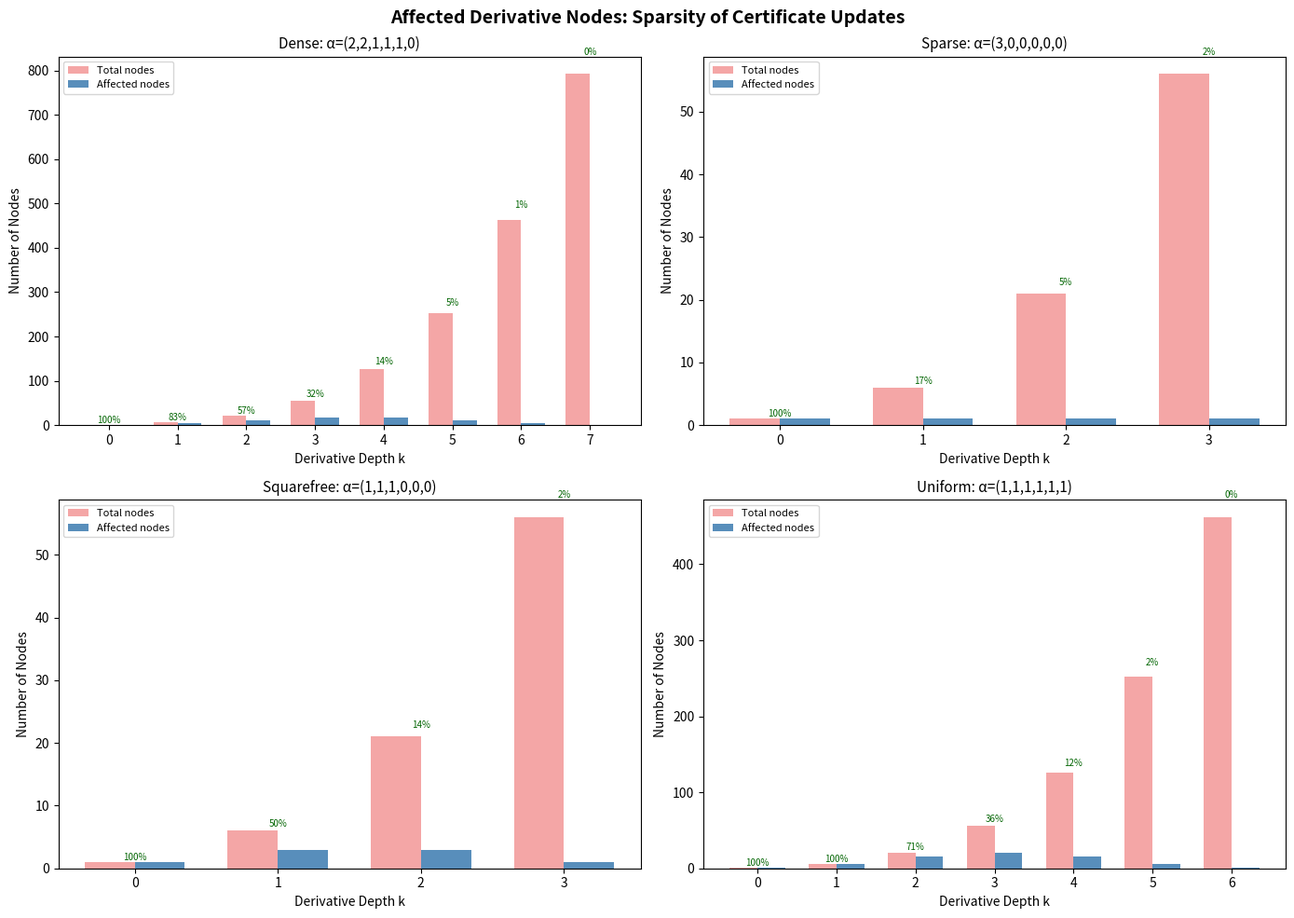
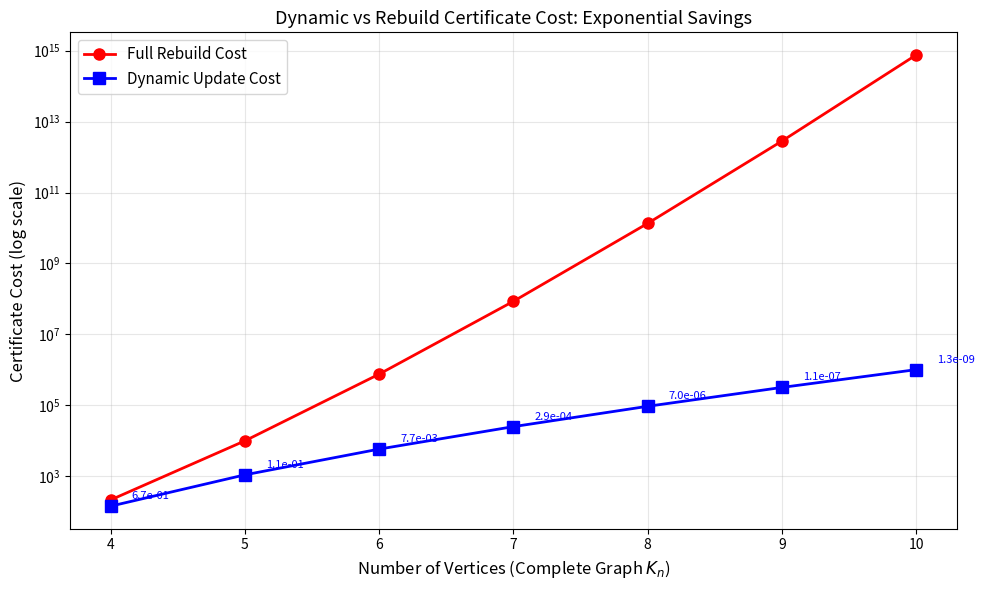
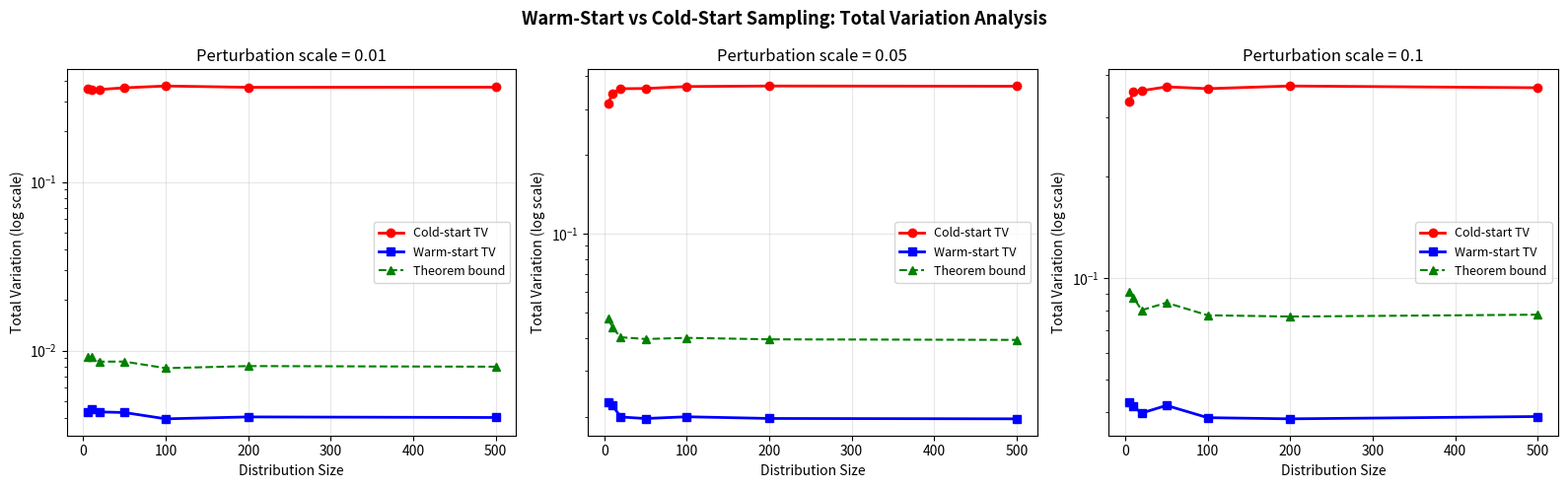

Write the Python code that produced these figures, in order.
#!/usr/bin/env python3
"""
Applications of Dynamic Lorentzian Certificates

Demonstrates real-world applications of the dynamic certificate theory:
1. Streaming graph algorithms: edge-by-edge matroid certification
2. Online combinatorial sampling with warm starts
3. Dynamic network reliability analysis
"""

from typing import List, Tuple, Dict, Set
from collections import defaultdict
from itertools import combinations
import random
import math

random.seed(42)


def streaming_matroid_certification(n_vertices: int, edge_stream: List[Tuple[int, int]]):
    """
    Simulate streaming matroid certification on a growing graph.

    As edges arrive one by one, maintain a Lorentzian certificate for the
    graphic matroid's basis generating polynomial using dynamic updates.

    Parameters:
        n_vertices: Number of graph vertices.
        edge_stream: Sequence of edges arriving over time.

    Returns:
        List of dictionaries with per-step metrics.
    """
    results = []
    current_edges = []

    for step, edge in enumerate(edge_stream):
        current_edges.append(edge)
        n_edges = len(current_edges)
        degree = n_vertices - 1

        # Find spanning trees in current graph
        trees = find_spanning_trees(n_vertices, current_edges)

        if not trees:
            results.append({
                'step': step,
                'edge': edge,
                'n_edges': n_edges,
                'n_trees': 0,
                'dynamic_cost': 0,
                'rebuild_cost': 0,
                'connected': False,
            })
            continue

        # The new edge creates new spanning trees
        # The update is a sum of monomials for newly created trees
        # In the single-basis model, take one new tree
        new_tree = trees[-1]  # Last tree (likely involves the new edge)
        alpha = tuple(1 if i in new_tree else 0 for i in range(n_edges))

        # Compute costs
        affected = sum(
            affected_count_backtrack(alpha, k)
            for k in range(max(degree - 1, 0))
        )
        dynamic_cost = n_edges**2 * affected
        rebuild_cost = n_edges**degree

        results.append({
            'step': step,
            'edge': edge,
            'n_edges': n_edges,
            'n_trees': len(trees),
            'dynamic_cost': dynamic_cost,
            'rebuild_cost': rebuild_cost,
            'connected': True,
            'savings': 1 - dynamic_cost / max(rebuild_cost, 1),
        })

    return results


def online_sampling_simulation(
    n_items: int,
    n_steps: int,
    perturbation_scale: float = 0.05
):
    """
    Simulate online sampling with warm starts vs cold starts.

    Maintains a probability distribution that evolves over time through
    small perturbations. Compares warm-start (using previous distribution)
    with cold-start (from uniform) sampling.

    Parameters:
        n_items: Number of items in the distribution.
        n_steps: Number of time steps to simulate.
        perturbation_scale: Scale of per-step perturbations.

    Returns:
        Dictionary with simulation results.
    """
    # Initialize weights
    weights = [random.expovariate(1.0) for _ in range(n_items)]
    Z = sum(weights)
    dist = [w / Z for w in weights]

    cold_start_tvs = []
    warm_start_tvs = []
    bounds = []

    for step in range(n_steps):
        # Perturb weights
        new_weights = [
            max(0, w + random.gauss(0, perturbation_scale * w))
            for w in weights
        ]
        Z_new = sum(new_weights)
        if Z_new <= 0:
            continue

        new_dist = [w / Z_new for w in new_weights]

        # Cold start: TV from uniform to new distribution
        uniform = [1.0 / n_items] * n_items
        cold_tv = 0.5 * sum(abs(u - n) for u, n in zip(uniform, new_dist))

        # Warm start: TV from old distribution to new
        warm_tv = 0.5 * sum(abs(o - n) for o, n in zip(dist, new_dist))

        # Theoretical bound
        delta = sum(abs(a - b) for a, b in zip(weights, new_weights))
        bound = delta / min(Z, Z_new)

        cold_start_tvs.append(cold_tv)
        warm_start_tvs.append(warm_tv)
        bounds.append(bound)

        # Update for next step
        weights = new_weights
        Z = Z_new
        dist = new_dist

    return {
        'n_items': n_items,
        'n_steps': n_steps,
        'cold_start_mean_tv': sum(cold_start_tvs) / len(cold_start_tvs) if cold_start_tvs else 0,
        'warm_start_mean_tv': sum(warm_start_tvs) / len(warm_start_tvs) if warm_start_tvs else 0,
        'mean_bound': sum(bounds) / len(bounds) if bounds else 0,
        'advantage_ratio': (
            sum(cold_start_tvs) / max(sum(warm_start_tvs), 1e-15)
            if warm_start_tvs else float('inf')
        ),
    }


def network_reliability_analysis(n_vertices: int, edge_reliability: Dict[Tuple[int, int], float]):
    """
    Analyze how network reliability changes under edge addition/removal.

    The reliability polynomial is related to the basis generating polynomial
    of the graphic matroid. Dynamic certificate updates allow efficient
    re-certification after network topology changes.

    Parameters:
        n_vertices: Number of network nodes.
        edge_reliability: Map from edge to reliability probability.

    Returns:
        Analysis results.
    """
    edges = list(edge_reliability.keys())
    n_edges = len(edges)
    degree = n_vertices - 1

    # Find spanning trees
    trees = find_spanning_trees(n_vertices, edges)

    if not trees:
        return {'connected': False, 'reliability': 0.0}

    # Compute reliability (simplified: product of edge reliabilities for each tree)
    tree_weights = []
    for tree in trees:
        weight = 1.0
        for e_idx in tree:
            weight *= edge_reliability[edges[e_idx]]
        tree_weights.append(weight)

    total_reliability = sum(tree_weights)
    normalized = [w / total_reliability for w in tree_weights]

    # Simulate edge reliability change
    changed_edge = edges[0]
    old_rel = edge_reliability[changed_edge]
    new_rel = min(1.0, old_rel * 1.1)  # 10% improvement

    new_weights = []
    for tree, w in zip(trees, tree_weights):
        if 0 in tree:  # Tree uses the changed edge
            new_weights.append(w * new_rel / old_rel)
        else:
            new_weights.append(w)

    delta = sum(abs(a - b) for a, b in zip(tree_weights, new_weights))
    tv_bound = delta / min(sum(tree_weights), sum(new_weights))

    return {
        'connected': True,
        'n_trees': len(trees),
        'reliability': total_reliability,
        'tv_bound_after_change': tv_bound,
        'changed_edge': changed_edge,
        'reliability_change': new_rel - old_rel,
    }


# ==============================================================================
# Utility Functions
# ==============================================================================

def find_spanning_trees(n_vertices, edges):
    """Find all spanning trees (returns list of frozensets of edge indices)."""
    if n_vertices <= 1:
        return [frozenset()]

    needed = n_vertices - 1
    trees = []

    for combo in combinations(range(len(edges)), needed):
        edge_set = [edges[i] for i in combo]
        adj = defaultdict(set)
        for u, v in edge_set:
            adj[u].add(v)
            adj[v].add(u)

        visited = set()
        queue = [0]
        visited.add(0)
        while queue:
            node = queue.pop(0)
            for neighbor in adj[node]:
                if neighbor not in visited:
                    visited.add(neighbor)
                    queue.append(neighbor)

        if len(visited) == n_vertices:
            trees.append(frozenset(combo))

    return trees


def affected_count_backtrack(alpha, k):
    """Count affected multiindices at depth k."""
    n = len(alpha)
    count = [0]

    def backtrack(pos, remaining, current):
        if pos == n:
            if remaining == 0:
                count[0] += 1
            return
        for val in range(min(remaining, alpha[pos]) + 1):
            backtrack(pos + 1, remaining - val, current + [val])

    backtrack(0, k, [])
    return count[0]


# ==============================================================================
# Main
# ==============================================================================

if __name__ == "__main__":
    print("Applications of Dynamic Lorentzian Certificates")
    print("=" * 55)

    # Application 1: Streaming matroid certification
    print("\n--- Application 1: Streaming Matroid Certification ---")
    edges = [(0, 1), (1, 2), (0, 2), (2, 3), (1, 3), (0, 3)]
    results = streaming_matroid_certification(4, edges)
    print(f"  {'Step':>4} | {'Edge':>8} | {'Trees':>5} | {'Dyn Cost':>10} | {'Rebuild':>10} | {'Savings':>8}")
    print(f"  {'-' * 55}")
    for r in results:
        if r['connected']:
            print(f"  {r['step']:4d} | {str(r['edge']):>8} | {r['n_trees']:5d} | "
                  f"{r['dynamic_cost']:10d} | {r['rebuild_cost']:10d} | {r['savings']:7.1%}")
        else:
            print(f"  {r['step']:4d} | {str(r['edge']):>8} | {'N/A':>5}")

    # Application 2: Online sampling
    print("\n--- Application 2: Online Sampling Simulation ---")
    for n in [10, 50, 100]:
        result = online_sampling_simulation(n, 100)
        print(f"  n={n:4d}: cold={result['cold_start_mean_tv']:.4f}, "
              f"warm={result['warm_start_mean_tv']:.4f}, "
              f"advantage={result['advantage_ratio']:.1f}x")

    # Application 3: Network reliability
    print("\n--- Application 3: Network Reliability ---")
    edges_rel = {(0, 1): 0.9, (1, 2): 0.95, (0, 2): 0.85, (2, 3): 0.9, (1, 3): 0.8}
    result = network_reliability_analysis(4, edges_rel)
    if result['connected']:
        print(f"  Spanning trees: {result['n_trees']}")
        print(f"  Reliability:    {result['reliability']:.6f}")
        print(f"  TV bound after {result['changed_edge']} change: {result['tv_bound_after_change']:.6f}")


#!/usr/bin/env python3
"""
Dynamic Lorentzian Certificates: Interactive Demonstration

This script demonstrates the core mathematical ideas behind dynamic Lorentzian
certificates through concrete numerical examples:
  1. Constructing homogeneous polynomials and graphic matroid generating polynomials
  2. Performing rank-1 monomial updates
  3. Computing affected-node counts and comparing update vs rebuild cost
  4. Simulating warm-start vs cold-start sampling behavior
  5. Running the computational disproof protocol on growing graph instances
"""

import numpy as np
from itertools import combinations, product
from collections import defaultdict
import random

random.seed(42)
np.random.seed(42)


# ==============================================================================
# 1. Affected Multiindices and Dynamic Certificate Cost
# ==============================================================================

def affected_multiindices(alpha, k):
    """
    Compute the set of derivative multiindices of total mass k that are
    coordinatewise bounded by alpha.

    Parameters:
        alpha: tuple of nonneg ints (the update exponent)
        k: int (the derivative order)

    Returns:
        list of tuples beta with sum(beta) = k and beta[i] <= alpha[i] for all i
    """
    n = len(alpha)
    if k == 0:
        return [tuple([0] * n)]

    result = []
    # Generate all multiindices of total mass k bounded by alpha
    def backtrack(pos, remaining, current):
        if pos == n:
            if remaining == 0:
                result.append(tuple(current))
            return
        for val in range(min(remaining, alpha[pos]) + 1):
            current.append(val)
            backtrack(pos + 1, remaining - val, current)
            current.pop()

    backtrack(0, k, [])
    return result


def affected_count(alpha, k):
    """Number of affected multiindices at depth k."""
    return len(affected_multiindices(alpha, k))


def dynamic_certificate_cost(n, d, alpha):
    """Dynamic certificate update cost: n^2 * sum of affected counts."""
    total = sum(affected_count(alpha, k) for k in range(d - 1))
    return n**2 * total


def full_rebuild_cost(n, d):
    """Full certificate rebuild cost: n^d."""
    return n**d


# ==============================================================================
# 2. Graphic Matroid Basis Generating Polynomials
# ==============================================================================

def spanning_trees(n_vertices, edges):
    """
    Find all spanning trees of a graph using brute force (for small graphs).
    Returns list of edge-index sets.
    """
    if n_vertices <= 1:
        return [frozenset()]

    trees = []
    needed = n_vertices - 1

    for combo in combinations(range(len(edges)), needed):
        edge_set = [edges[i] for i in combo]
        # Check if these edges form a spanning tree (connected + n-1 edges)
        adj = defaultdict(set)
        for u, v in edge_set:
            adj[u].add(v)
            adj[v].add(u)

        # BFS to check connectivity
        visited = set()
        queue = [0]
        visited.add(0)
        while queue:
            node = queue.pop(0)
            for neighbor in adj[node]:
                if neighbor not in visited:
                    visited.add(neighbor)
                    queue.append(neighbor)

        if len(visited) == n_vertices:
            trees.append(frozenset(combo))

    return trees


def basis_monomial(tree_edges, n_edges):
    """Convert a spanning tree (set of edge indices) to an exponent vector."""
    alpha = [0] * n_edges
    for e in tree_edges:
        alpha[e] = 1
    return tuple(alpha)


# ==============================================================================
# 3. Warm-Start Total Variation Bound
# ==============================================================================

def normalize_weights(w):
    """Normalize a weight vector to a probability distribution."""
    Z = sum(w)
    if Z <= 0:
        return [1.0 / len(w)] * len(w)
    return [wi / Z for wi in w]


def total_variation(mu, nu):
    """Total variation distance between two distributions."""
    return 0.5 * sum(abs(m - n) for m, n in zip(mu, nu))


def l1_distance(w, w_prime):
    """L1 distance between weight vectors."""
    return sum(abs(a - b) for a, b in zip(w, w_prime))


def warm_start_bound(w, w_prime):
    """Compute the warm-start TV bound: Delta / min(Z, Z')."""
    Z = sum(w)
    Z_prime = sum(w_prime)
    delta = l1_distance(w, w_prime)
    return delta / min(Z, Z_prime)


# ==============================================================================
# 4. Demonstration
# ==============================================================================

def demo_affected_nodes():
    """Demonstrate affected node counting for a rank-1 update."""
    print("=" * 70)
    print("DEMO 1: Affected Derivative Nodes for Rank-1 Updates")
    print("=" * 70)

    # Example: 4 variables, degree 4, update monomial X0^2 * X1 * X3
    alpha = (2, 1, 0, 1)
    d = sum(alpha)
    n = len(alpha)

    print(f"\nUpdate exponent α = {alpha}")
    print(f"Number of variables n = {n}")
    print(f"Degree d = {d}")
    print()

    total_affected = 0
    for k in range(d - 1):
        aff = affected_multiindices(alpha, k)
        count = len(aff)
        total_affected += count
        print(f"  Depth k={k}: {count} affected nodes")
        if count <= 10:
            for beta in aff:
                print(f"    β = {beta}")

    dyn_cost = dynamic_certificate_cost(n, d, alpha)
    rebuild = full_rebuild_cost(n, d)

    print(f"\nDynamic certificate cost:  {dyn_cost}")
    print(f"Full rebuild cost:         {rebuild}")
    print(f"Savings ratio:             {dyn_cost / rebuild:.4f}")
    print(f"Speedup factor:            {rebuild / max(dyn_cost, 1):.2f}x")


def demo_graphic_matroid():
    """Demonstrate locality for graphic matroid basis polynomials."""
    print("\n" + "=" * 70)
    print("DEMO 2: Graphic Matroid Basis Generating Polynomial")
    print("=" * 70)

    # Small graph: K4 (complete graph on 4 vertices)
    n_vertices = 4
    edges = [(i, j) for i in range(n_vertices) for j in range(i + 1, n_vertices)]
    n_edges = len(edges)

    print(f"\nGraph: K_{n_vertices} with {n_edges} edges")
    print(f"Edges: {edges}")

    trees = spanning_trees(n_vertices, edges)
    print(f"Number of spanning trees: {len(trees)}")

    # Compute basis generating polynomial coefficients
    monomials = [basis_monomial(tree, n_edges) for tree in trees]
    d = n_vertices - 1  # spanning tree has n-1 edges

    print(f"\nDegree of basis polynomial: {d}")
    print(f"First few basis monomials:")
    for i, mono in enumerate(monomials[:5]):
        print(f"  Tree {i}: {mono}")

    # Simulate adding a new spanning tree
    if len(monomials) > 0:
        new_mono = monomials[0]  # Pretend this is a new basis
        print(f"\nRank-1 update with α = {new_mono}")

        total_affected = 0
        for k in range(d - 1):
            count = affected_count(new_mono, k)
            total_affected += count
            print(f"  Depth k={k}: {count} affected derivative nodes")

        dyn_cost = dynamic_certificate_cost(n_edges, d, new_mono)
        rebuild = full_rebuild_cost(n_edges, d)
        print(f"\nDynamic cost:  {dyn_cost}")
        print(f"Rebuild cost:  {rebuild}")
        print(f"Savings:       {1 - dyn_cost / rebuild:.1%}")


def demo_warm_start():
    """Demonstrate warm-start total variation control."""
    print("\n" + "=" * 70)
    print("DEMO 3: Warm-Start Total Variation Control")
    print("=" * 70)

    # Original weights and perturbed weights
    w = [3.0, 5.0, 2.0, 4.0, 1.0]
    perturbation = [0.1, -0.2, 0.05, 0.15, -0.1]
    w_prime = [max(0, w[i] + perturbation[i]) for i in range(len(w))]

    mu = normalize_weights(w)
    nu = normalize_weights(w_prime)

    tv = total_variation(mu, nu)
    delta = l1_distance(w, w_prime)
    bound = warm_start_bound(w, w_prime)

    print(f"\nOriginal weights:    {w}")
    print(f"Perturbed weights:   {[f'{x:.2f}' for x in w_prime]}")
    print(f"\nOriginal distribution: {[f'{x:.4f}' for x in mu]}")
    print(f"Perturbed distribution: {[f'{x:.4f}' for x in nu]}")
    print(f"\nL1 coefficient drift Δ: {delta:.4f}")
    print(f"Total variation TV:     {tv:.4f}")
    print(f"Warm-start bound:       {bound:.4f}")
    print(f"Bound is valid:         {tv <= bound + 1e-10}")


def demo_scaling_experiment():
    """Run the computational disproof protocol on growing graph instances."""
    print("\n" + "=" * 70)
    print("DEMO 4: Scaling Experiment (Disproof Protocol)")
    print("=" * 70)

    print("\n  n  | edges | trees |  dyn_cost  | rebuild_cost | ratio")
    print("  " + "-" * 60)

    for n_vertices in [4, 5, 6, 7]:
        # Random graph: complete graph minus some edges
        all_edges = [(i, j) for i in range(n_vertices) for j in range(i + 1, n_vertices)]
        n_edges = len(all_edges)

        # Use all edges (complete graph)
        trees = spanning_trees(n_vertices, all_edges)
        if not trees:
            continue

        d = n_vertices - 1
        # Pick a random spanning tree as the update monomial
        tree = random.choice(trees)
        alpha = basis_monomial(tree, n_edges)

        dyn = dynamic_certificate_cost(n_edges, d, alpha)
        rebuild = full_rebuild_cost(n_edges, d)
        ratio = dyn / rebuild if rebuild > 0 else float('inf')

        print(f"  {n_vertices:2d} | {n_edges:5d} | {len(trees):5d} | {dyn:10d} | {rebuild:12d} | {ratio:.4f}")


def demo_warm_start_scaling():
    """Simulate warm-start vs cold-start on growing problem sizes."""
    print("\n" + "=" * 70)
    print("DEMO 5: Warm-Start vs Cold-Start Sampling (Simulation)")
    print("=" * 70)

    print("\n  size | cold_start_TV | warm_start_TV | bound    | advantage")
    print("  " + "-" * 60)

    for size in [5, 10, 20, 50, 100]:
        # Generate random nonneg weights
        w = np.random.exponential(1.0, size)

        # Small perturbation
        perturbation = np.random.normal(0, 0.01, size)
        w_prime = np.maximum(0, w + perturbation)

        # Cold start: TV from uniform to target
        uniform = np.ones(size) / size
        target = w / w.sum()
        target_prime = w_prime / w_prime.sum()

        cold_tv = total_variation(uniform.tolist(), target_prime.tolist())
        warm_tv = total_variation(target.tolist(), target_prime.tolist())
        delta = l1_distance(w.tolist(), w_prime.tolist())
        bound = delta / min(w.sum(), w_prime.sum())

        advantage = cold_tv / max(warm_tv, 1e-15)

        print(f"  {size:4d} | {cold_tv:13.6f} | {warm_tv:13.6f} | {bound:.6f} | {advantage:.1f}x")


if __name__ == "__main__":
    demo_affected_nodes()
    demo_graphic_matroid()
    demo_warm_start()
    demo_scaling_experiment()
    demo_warm_start_scaling()

    print("\n" + "=" * 70)
    print("All demonstrations completed successfully.")
    print("=" * 70)


#!/usr/bin/env python3
"""
Visualization: Affected Derivative Nodes Heatmap

Visualizes the affected derivative profile for rank-1 updates. Shows how the
number of affected certificate nodes varies with derivative depth and update
exponent structure, illustrating the sparsity that enables dynamic certification.
"""

import matplotlib
matplotlib.use('Agg')
import matplotlib.pyplot as plt
import numpy as np


def affected_count(alpha, k):
    """Count affected multiindices at depth k bounded by alpha."""
    n = len(alpha)
    count = [0]

    def backtrack(pos, remaining):
        if pos == n:
            if remaining == 0:
                count[0] += 1
            return
        for val in range(min(remaining, alpha[pos]) + 1):
            backtrack(pos + 1, remaining - val)

    backtrack(0, k)
    return count[0]


def total_multiindices(n, k):
    """Total number of multiindices of order k in n variables (stars and bars)."""
    from math import comb
    return comb(n + k - 1, k) if n > 0 else (1 if k == 0 else 0)


# Parameters
n = 6  # number of variables

# Different update patterns
patterns = {
    'Dense: α=(2,2,1,1,1,0)': (2, 2, 1, 1, 1, 0),
    'Sparse: α=(3,0,0,0,0,0)': (3, 0, 0, 0, 0, 0),
    'Squarefree: α=(1,1,1,0,0,0)': (1, 1, 1, 0, 0, 0),
    'Uniform: α=(1,1,1,1,1,1)': (1, 1, 1, 1, 1, 1),
}

fig, axes = plt.subplots(2, 2, figsize=(14, 10))
fig.suptitle('Affected Derivative Nodes: Sparsity of Certificate Updates',
             fontsize=14, fontweight='bold')

for ax, (label, alpha) in zip(axes.flat, patterns.items()):
    d = sum(alpha)
    max_k = d

    depths = list(range(max_k + 1))
    aff_counts = [affected_count(alpha, k) for k in depths]
    total_counts = [total_multiindices(n, k) for k in depths]
    fractions = [a / max(t, 1) for a, t in zip(aff_counts, total_counts)]

    # Bar chart
    x = np.arange(len(depths))
    width = 0.35

    bars1 = ax.bar(x - width/2, total_counts, width, label='Total nodes',
                   color='lightcoral', alpha=0.7)
    bars2 = ax.bar(x + width/2, aff_counts, width, label='Affected nodes',
                   color='steelblue', alpha=0.9)

    ax.set_xlabel('Derivative Depth k')
    ax.set_ylabel('Number of Nodes')
    ax.set_title(label, fontsize=11)
    ax.set_xticks(x)
    ax.set_xticklabels(depths)
    ax.legend(fontsize=8)

    # Add fraction labels
    for i, (a, t) in enumerate(zip(aff_counts, total_counts)):
        if t > 0:
            frac = a / t
            ax.text(i, max(a, t) * 1.05, f'{frac:.0%}',
                    ha='center', va='bottom', fontsize=7, color='darkgreen')

plt.tight_layout()
plt.savefig('viz_affected_nodes.png', dpi=150, bbox_inches='tight')
print("Saved viz_affected_nodes.png")

# Second figure: scaling comparison
fig2, ax2 = plt.subplots(1, 1, figsize=(10, 6))

ns = [4, 5, 6, 7, 8, 9, 10]
rebuild_costs = []
dynamic_costs = []

for nv in ns:
    ne = nv * (nv - 1) // 2  # complete graph edges
    deg = nv - 1
    # Squarefree update: spanning tree monomial
    alpha = tuple([1] * (nv - 1) + [0] * (ne - nv + 1))

    rebuild = ne ** deg
    dynamic = ne**2 * sum(affected_count(alpha, k) for k in range(deg - 1))

    rebuild_costs.append(rebuild)
    dynamic_costs.append(dynamic)

ax2.semilogy(ns, rebuild_costs, 'ro-', linewidth=2, markersize=8, label='Full Rebuild Cost')
ax2.semilogy(ns, dynamic_costs, 'bs-', linewidth=2, markersize=8, label='Dynamic Update Cost')
ax2.set_xlabel('Number of Vertices (Complete Graph $K_n$)', fontsize=12)
ax2.set_ylabel('Certificate Cost (log scale)', fontsize=12)
ax2.set_title('Dynamic vs Rebuild Certificate Cost: Exponential Savings', fontsize=13)
ax2.legend(fontsize=11)
ax2.grid(True, alpha=0.3)

# Add ratio annotations
for i, nv in enumerate(ns):
    ratio = dynamic_costs[i] / rebuild_costs[i]
    ax2.annotate(f'{ratio:.1e}', (nv, dynamic_costs[i]),
                textcoords="offset points", xytext=(15, 5), fontsize=8, color='blue')

plt.tight_layout()
plt.savefig('viz_scaling.png', dpi=150, bbox_inches='tight')
print("Saved viz_scaling.png")


#!/usr/bin/env python3
"""
Visualization: Warm-Start vs Cold-Start Total Variation

Illustrates how the warm-start advantage grows with distribution size,
showing that the total variation between successive normalized distributions
remains small even as the overall distribution becomes more complex.
"""

import matplotlib
matplotlib.use('Agg')
import matplotlib.pyplot as plt
import numpy as np

np.random.seed(42)


def total_variation(mu, nu):
    """Total variation distance."""
    return 0.5 * np.sum(np.abs(mu - nu))


# Experiment parameters
sizes = [5, 10, 20, 50, 100, 200, 500]
perturbation_scales = [0.01, 0.05, 0.10]
n_trials = 50

fig, axes = plt.subplots(1, 3, figsize=(16, 5))
fig.suptitle('Warm-Start vs Cold-Start Sampling: Total Variation Analysis',
             fontsize=13, fontweight='bold')

for ax, scale in zip(axes, perturbation_scales):
    cold_means = []
    cold_stds = []
    warm_means = []
    warm_stds = []
    bound_means = []

    for size in sizes:
        cold_tvs = []
        warm_tvs = []
        bounds = []

        for _ in range(n_trials):
            # Generate random weights
            w = np.random.exponential(1.0, size)
            perturbation = np.random.normal(0, scale, size)
            w_prime = np.maximum(0, w + perturbation)

            Z = w.sum()
            Z_prime = w_prime.sum()

            if Z_prime <= 0:
                continue

            mu = w / Z
            nu = w_prime / Z_prime
            uniform = np.ones(size) / size

            cold_tv = total_variation(uniform, nu)
            warm_tv = total_variation(mu, nu)
            delta = np.sum(np.abs(w - w_prime))
            bound = delta / min(Z, Z_prime)

            cold_tvs.append(cold_tv)
            warm_tvs.append(warm_tv)
            bounds.append(bound)

        cold_means.append(np.mean(cold_tvs))
        cold_stds.append(np.std(cold_tvs))
        warm_means.append(np.mean(warm_tvs))
        warm_stds.append(np.std(warm_tvs))
        bound_means.append(np.mean(bounds))

    cold_means = np.array(cold_means)
    warm_means = np.array(warm_means)
    bound_means = np.array(bound_means)

    ax.semilogy(sizes, cold_means, 'ro-', linewidth=2, markersize=6, label='Cold-start TV')
    ax.semilogy(sizes, warm_means, 'bs-', linewidth=2, markersize=6, label='Warm-start TV')
    ax.semilogy(sizes, bound_means, 'g^--', linewidth=1.5, markersize=6, label='Theorem bound')

    ax.set_xlabel('Distribution Size')
    ax.set_ylabel('Total Variation (log scale)')
    ax.set_title(f'Perturbation scale = {scale}')
    ax.legend(fontsize=9)
    ax.grid(True, alpha=0.3)

plt.tight_layout()
plt.savefig('viz_warmstart.png', dpi=150, bbox_inches='tight')
print("Saved viz_warmstart.png")
